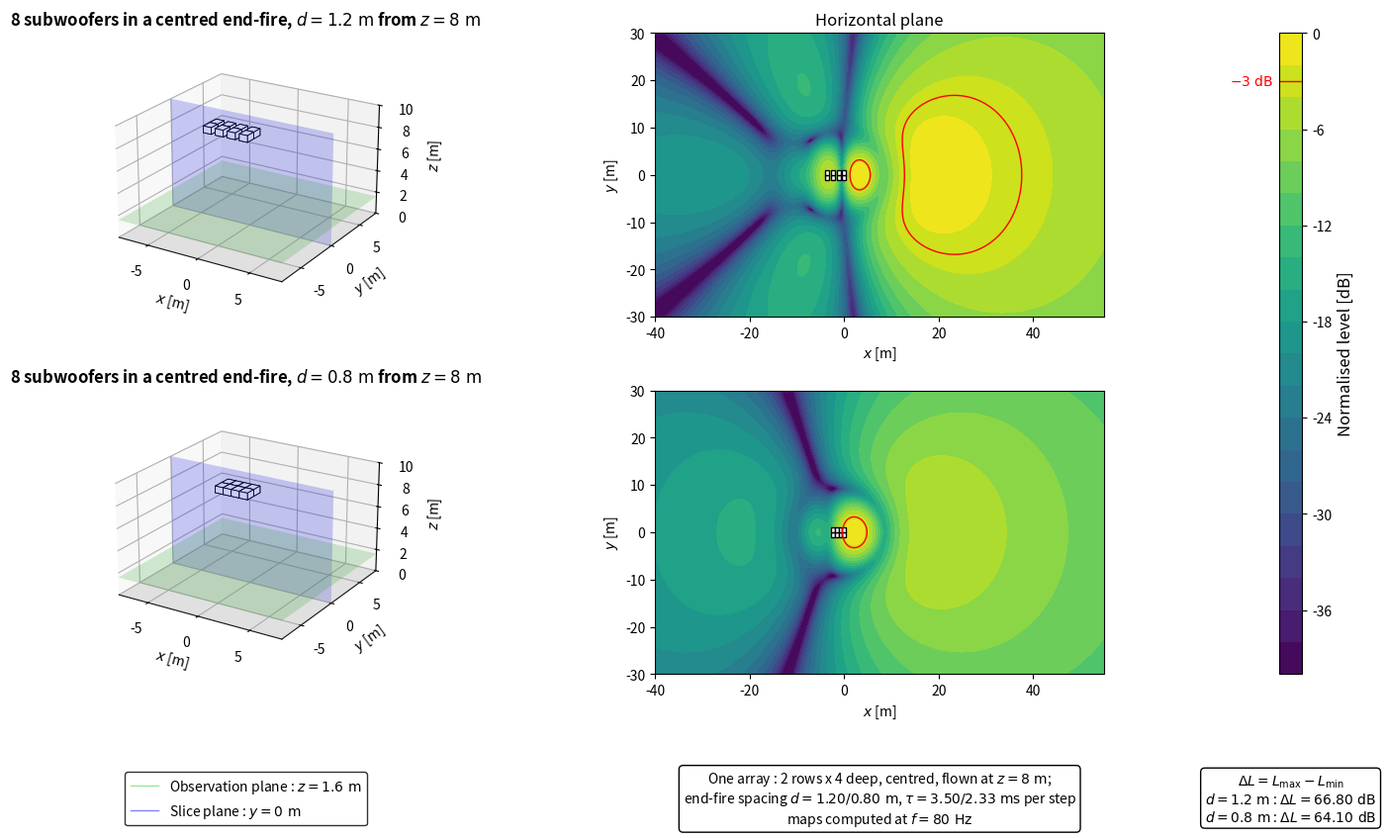

This figure's Python source:
import numpy as np
import matplotlib.pyplot as plt
from matplotlib.patches import Polygon
from matplotlib.lines import Line2D
from mpl_toolkits.mplot3d.art3d import Poly3DCollection

plt.close('all')


# ============================================================
# PARAMETERS
# ============================================================

# Acoustic parameters
c = 343
rho = 1.2
f = 80
Q = 1e-3
k = 2*np.pi*f/c

# Observation area
z_obs = 1.6
x = np.linspace(-40, 55, 400)
y = np.linspace(-30, 30, 400)
X, Y = np.meshgrid(x, y)

# Vertical section
z_min = 0
z_max = 10
y_slice = 0

# Subwoofer dimensions
sub_w = 1.0
sub_d = 0.8
sub_h = 0.6

# Array height
z_flown = 8

# End-fire array (one per figure row, one spacing each)
n_rows = 2          # lignes cote a cote
n_deep = 4          # caisses en profondeur
spacings = [1.2, 0.8]   # pas end-fire [m]

# Evaluation and display
evaluation_margin = 0.5
target = -3
level_min = -40
level_max = 0
levels = np.linspace(level_min, level_max, 21)


# ============================================================
# ARRAY GEOMETRY
# ============================================================

def endfire_rows(spacing, dy=0.0):
    """Lignes end-fire paralleles tirant vers +x. Une caisse = (x, y, yaw_deg, tau)."""
    boxes = []
    for o in (np.arange(n_rows) - (n_rows-1)/2)*sub_w:
        for i in range(n_deep):
            boxes.append(((i - (n_deep-1))*spacing, o + dy, 0.0, i*spacing/c))
    return boxes


def build_boxes(spacing):
    return endfire_rows(spacing)


def source_positions(boxes, z_start):
    """Centre acoustique de chaque caisse : centre geometrique avance de
    sub_d/2 le long de l'axe de tir."""
    return [(xb + sub_d/2, yb, z_start + sub_h/2, tau)
            for xb, yb, yaw, tau in boxes]


def footprint(xb, yb, yaw):
    """Les 4 coins de l'empreinte au sol d'une caisse."""
    a = np.deg2rad(yaw)
    ca, sa = np.cos(a), np.sin(a)
    corners = [(+sub_d/2, +sub_w/2), (+sub_d/2, -sub_w/2),
               (-sub_d/2, -sub_w/2), (-sub_d/2, +sub_w/2)]
    return [(xb + u*ca - v*sa, yb + u*sa + v*ca) for u, v in corners]


# ============================================================
# ACOUSTIC MODEL
# ============================================================

def monopole_top_view(X, Y, z_obs, xs, ys, zs):
    r_direct = np.sqrt((X-xs)**2 + (Y-ys)**2 + (z_obs-zs)**2)
    r_image = np.sqrt((X-xs)**2 + (Y-ys)**2 + (z_obs+zs)**2)

    r_direct = np.maximum(r_direct, 0.05)
    r_image = np.maximum(r_image, 0.05)

    p_direct = 1j*rho*c*k*Q*np.exp(-1j*k*r_direct)/(4*np.pi*r_direct)
    p_image = 1j*rho*c*k*Q*np.exp(-1j*k*r_image)/(4*np.pi*r_image)

    return p_direct + p_image


def array_top_view(boxes, X, Y, z_obs, z_start):
    p = np.zeros_like(X, dtype=complex)
    for xs, ys, zs, tau in source_positions(boxes, z_start):
        p += np.exp(-1j*2*np.pi*f*tau)*monopole_top_view(X, Y, z_obs, xs, ys, zs)
    return p


# ============================================================
# CONFIGURATIONS AND PRESSURE FIELDS
# ============================================================

configs = [dict(boxes=build_boxes(d), spacing=d) for d in spacings]
N_sub = len(configs[0]['boxes'])

for cfg in configs:
    boxes = cfg['boxes']

    source_zone = np.zeros_like(X, dtype=bool)
    for xb, yb, yaw, tau in boxes:
        source_zone |= ((np.abs(X-xb) <= sub_d/2 + evaluation_margin)
                        & (np.abs(Y-yb) <= sub_w/2 + evaluation_margin))
    evaluation_zone = ~source_zone

    p = array_top_view(boxes, X, Y, z_obs, z_flown)
    ref = np.max(np.abs(p[evaluation_zone]))
    SPL_raw = 20*np.log10(np.maximum(np.abs(p), 1e-12)/ref)

    cfg['gradient'] = (np.max(SPL_raw[evaluation_zone])
                       - np.min(SPL_raw[evaluation_zone]))
    cfg['SPL'] = np.clip(SPL_raw, level_min, level_max)


# ============================================================
# DISPLAY FUNCTIONS
# ============================================================

def config_title(cfg):
    return (rf'{N_sub} subwoofers in a centred end-fire, '
            rf'$d = {cfg["spacing"]:.1f}\ \mathrm{{m}}$ from $z = {z_flown:g}\ \mathrm{{m}}$')


def draw_sub_box(ax, xb, yb, yaw, z_bottom):
    base = footprint(xb, yb, yaw)
    top = [(u, v, z_bottom + sub_h) for u, v in base]
    bot = [(u, v, z_bottom) for u, v in base]
    faces = [bot, top]
    for i in range(4):
        j = (i+1) % 4
        faces.append([bot[i], bot[j], top[j], top[i]])
    ax.add_collection3d(Poly3DCollection(faces, facecolor='white',
                                         edgecolor='black', linewidths=0.6))


def draw_3d_scene(ax, cfg, z_start):
    lim = 8
    xx = np.array([[-lim, lim], [-lim, lim]])
    yy = np.array([[-lim, -lim], [lim, lim]])
    zz_ground = np.zeros((2, 2))
    zz_obs = z_obs*np.ones((2, 2))

    xx_slice = np.array([[-lim, lim], [-lim, lim]])
    yy_slice = y_slice*np.ones((2, 2))
    zz_slice = np.array([[z_min, z_min], [z_max, z_max]])

    ax.plot_surface(xx, yy, zz_ground, color='lightgray', alpha=0.25, linewidth=0)
    ax.plot_surface(xx, yy, zz_obs, color='limegreen', alpha=0.2, linewidth=0)
    ax.plot_surface(xx_slice, yy_slice, zz_slice, color='blue', alpha=0.2, linewidth=0)

    for xb, yb, yaw, tau in cfg['boxes']:
        draw_sub_box(ax, xb, yb, yaw, z_start)

    ax.set_title(config_title(cfg), fontsize=12, fontweight='bold')
    ax.set_xlabel(r'$x$ [m]')
    ax.set_ylabel(r'$y$ [m]')
    ax.set_zlabel(r'$z$ [m]')
    ax.set_xlim(-lim, lim)
    ax.set_ylim(-lim, lim)
    ax.set_zlim(z_min, z_max)
    ax.set_box_aspect((16, 16, 10))
    ax.view_init(elev=22, azim=-58)


def plot_horizontal(ax, cfg, title=None):
    im = ax.contourf(X, Y, cfg['SPL'], levels=levels, cmap='viridis')
    ax.contour(X, Y, cfg['SPL'], levels=[target], colors='red', linewidths=1, linestyles='solid')

    for xb, yb, yaw, tau in cfg['boxes']:
        ax.add_patch(Polygon(footprint(xb, yb, yaw), closed=True,
                             facecolor='white', edgecolor='black', linewidth=1.0))

    if title is not None:
        ax.set_title(title, fontsize=12)

    ax.set_xlabel(r'$x$ [m]')
    ax.set_ylabel(r'$y$ [m]')
    ax.set_xlim(x[0], x[-1])
    ax.set_ylim(y[0], y[-1])
    ax.set_aspect('equal')

    return im


# ============================================================
# FIGURE
# ============================================================

fig = plt.figure(figsize=(15, 9))
gs = fig.add_gridspec(2, 3, width_ratios=[1, 1.35, 0.05],
                      left=0.04, right=0.91, bottom=0.21, top=0.93,
                      wspace=0.22, hspace=0.26)

cax = fig.add_subplot(gs[:, 2])

axes_3d = []
axes_xy = []
for row, cfg in enumerate(configs):
    ax3d = fig.add_subplot(gs[row, 0], projection='3d')
    axxy = fig.add_subplot(gs[row, 1])
    draw_3d_scene(ax3d, cfg, z_flown)
    im = plot_horizontal(axxy, cfg, r'Horizontal plane' if row == 0 else None)
    axes_3d.append(ax3d)
    axes_xy.append(axxy)


# ============================================================
# INFORMATION BOXES
# ============================================================

# Each box is centred under the panel it describes
axes_xy[-1].apply_aspect()
x_3d = 0.5 * sum(axes_3d[-1].get_position().intervalx)
x_maps = 0.5 * sum(axes_xy[-1].get_position().intervalx)
x_cbar = 0.5 * sum(cax.get_position().intervalx)
y_box = 0.07

gradient_box = r'$\Delta L = L_{\mathrm{max}} - L_{\mathrm{min}}$'
for cfg in configs:
    gradient_box += '\n' + (rf'$d = {cfg["spacing"]:.1f}\ \mathrm{{m}}$ : '
                            rf'$\Delta L = {cfg["gradient"]:.2f}\ \mathrm{{dB}}$')
fig.text(x_cbar, y_box, gradient_box, ha='center', va='center',
         bbox=dict(boxstyle='round', facecolor='white', edgecolor='black'))

delays_ms = ' / '.join(f'{1000*d/c:.2f}' for d in spacings)
array_box = (rf'One array : {n_rows} rows x {n_deep} deep, centred, flown at $z = {z_flown:g}\ \mathrm{{m}}$;' + '\n'
             + rf'end-fire spacing $d = {" / ".join(f"{d:.2f}" for d in spacings)}\ \mathrm{{m}}$, '
             + rf'$\tau = {delays_ms}\ \mathrm{{ms}}$ per step' + '\n'
             + rf'maps computed at $f = {f:g}\ \mathrm{{Hz}}$')
fig.text(x_maps, y_box, array_box, ha='center', va='center',
         bbox=dict(boxstyle='round', facecolor='white', edgecolor='black'))

green_line = Line2D([0], [0], color='limegreen', linewidth=1, alpha=0.5)
blue_line = Line2D([0], [0], color='blue', linewidth=1, alpha=0.5)
fig.legend([green_line, blue_line],
           [rf'Observation plane : $z = {z_obs:g}\ \mathrm{{m}}$',
            rf'Slice plane : $y = {y_slice:g}\ \mathrm{{m}}$'],
           loc='center', bbox_to_anchor=(x_3d, y_box), frameon=True,
           edgecolor='black', fancybox=True)


# ============================================================
# COLORBAR
# ============================================================

cbar = fig.colorbar(im, cax=cax)
cbar.set_label(r'Normalised level [dB]', fontsize=12)
cbar.ax.axhline(target, color='red', linewidth=1, linestyle='solid')
cbar.ax.annotate(rf'${target:g}\ \mathrm{{dB}}$', xy=(0, target),
                 xycoords=('axes fraction', 'data'), xytext=(-4, 0),
                 textcoords='offset points', ha='right', va='center',
                 color='red', fontsize=10)

plt.show()
